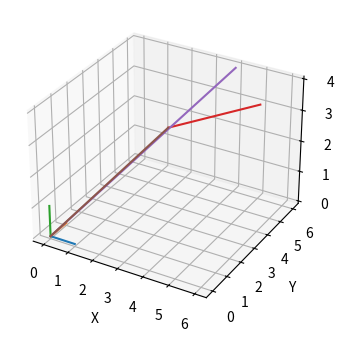

This figure's Python source:
import matplotlib.pyplot as plt
from mpl_toolkits.mplot3d import Axes3D

fig = plt.figure(figsize=(4,4))

ax = fig.add_subplot(111, projection='3d')

ax.set_xlabel("X")
ax.set_ylabel("Y")
ax.set_zlabel("Z")


VecStart_start = [0,0,0]
VecEnd_x = [1,0,0]
VecEnd_y = [0,1,0]
VecEnd_z = [0,0,1]
for i in range(3):
  ax.plot([VecStart_start[i], VecEnd_x[i]], [VecStart_start[i],VecEnd_y[i]],zs=[VecStart_start[i],VecEnd_z[i]])

VecStart_start = [3,0,3]
VecEnd_x = [6,4,0]
VecEnd_y = [4,6,0]
VecEnd_z = [4,4,0]

for i in range(3):
  ax.plot([VecStart_start[i], VecEnd_x[i]], [VecStart_start[i],VecEnd_y[i]],zs=[VecStart_start[i],VecEnd_z[i]])


plt.show()


plt.close()
